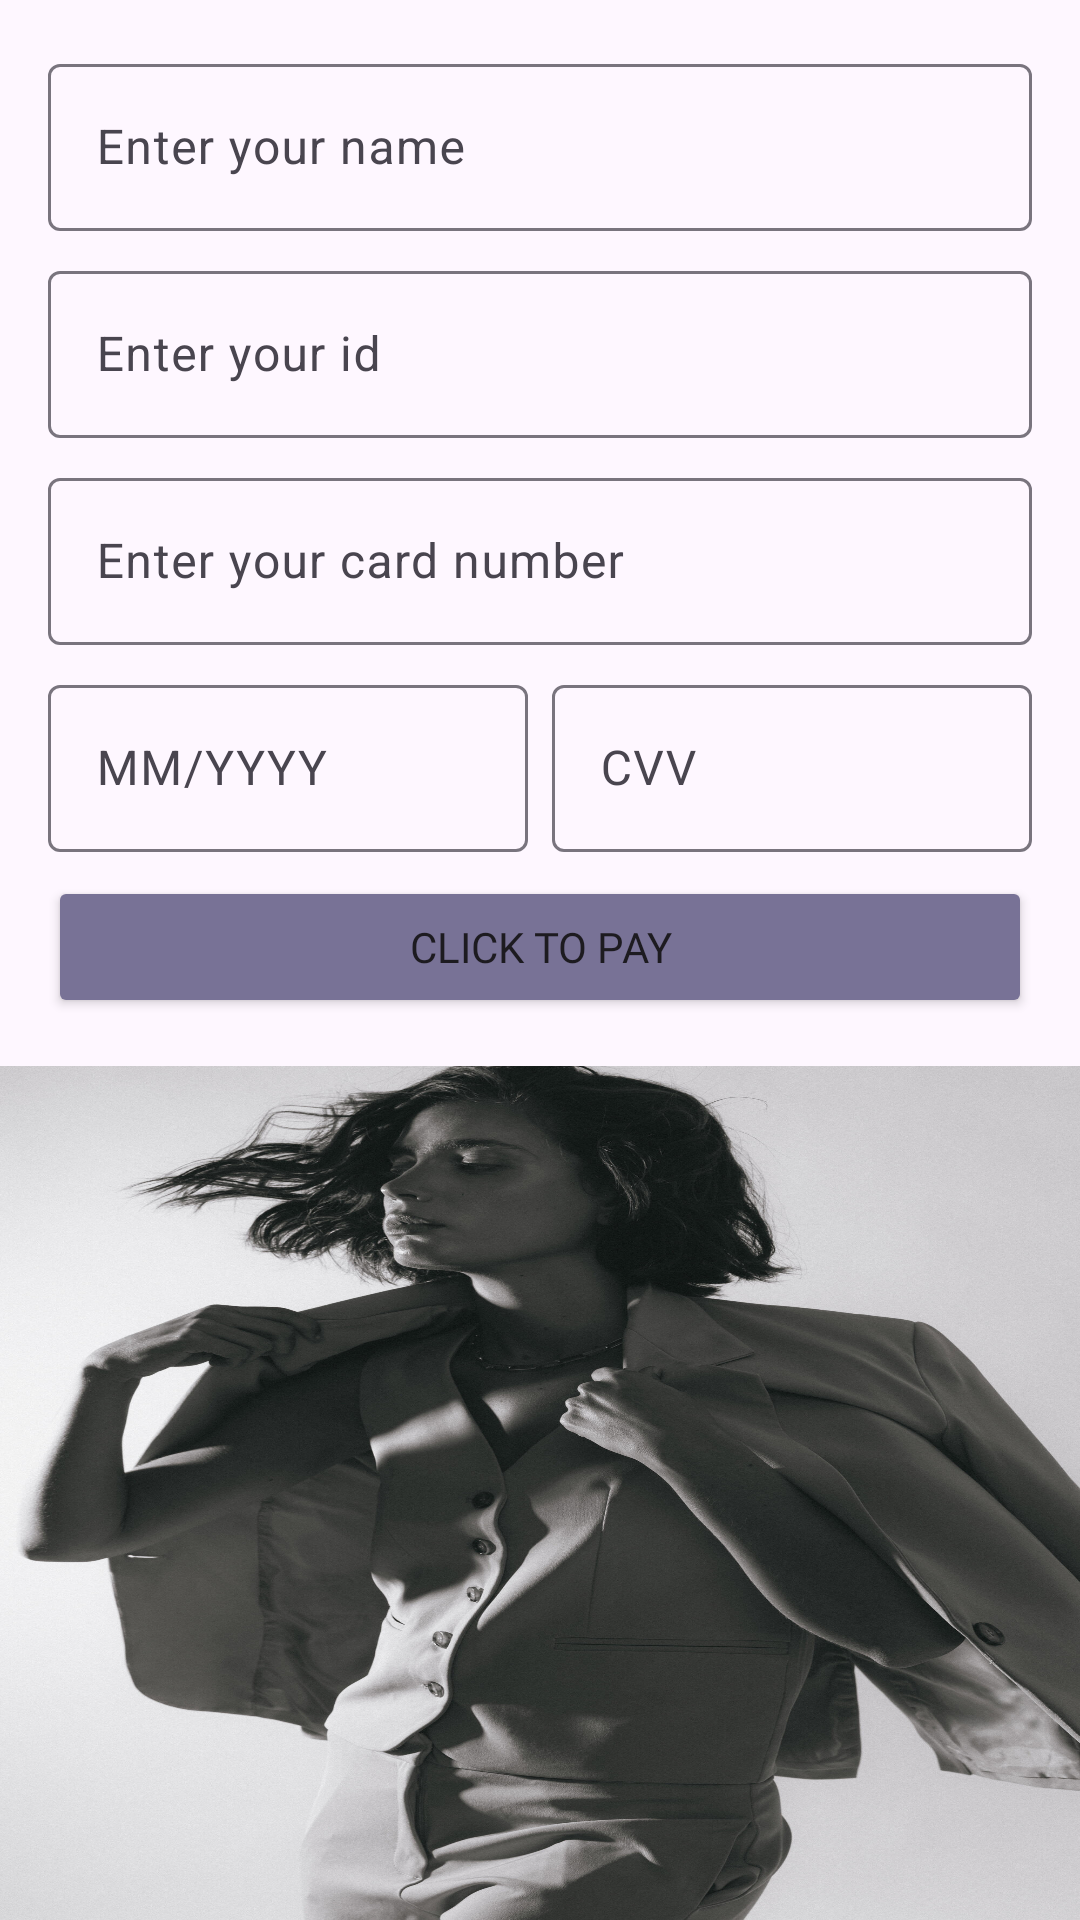

Android layout source for this screen:
<!-- AndroidManifest.xml: application theme Theme.UppStyle -->
<!-- res/layout/payment_layout.xml -->
<?xml version="1.0" encoding="utf-8"?>
<LinearLayout xmlns:android="http://schemas.android.com/apk/res/android"
    android:orientation="vertical"
    android:layout_width="match_parent"
    android:layout_height="match_parent">

    
    <LinearLayout
        android:orientation="vertical"
        android:layout_width="match_parent"
        android:layout_height="0dp"
        android:layout_weight="1"
        android:padding="16dp">

        
        <com.google.android.material.textfield.TextInputLayout
            android:layout_width="match_parent"
            android:layout_height="wrap_content"
            android:layout_marginBottom="8dp"
            android:hint="@string/enter_name">

            <com.google.android.material.textfield.TextInputEditText
                android:id="@+id/name"
                android:layout_width="match_parent"
                android:layout_height="wrap_content"
                android:textColor="#000000"/>
        </com.google.android.material.textfield.TextInputLayout>

        
        <com.google.android.material.textfield.TextInputLayout
            android:layout_width="match_parent"
            android:layout_height="wrap_content"
            android:layout_marginBottom="8dp"
            android:hint="@string/enter_id">

            <com.google.android.material.textfield.TextInputEditText
                android:id="@+id/id"
                android:layout_width="match_parent"
                android:inputType="numberSigned"
                android:layout_height="wrap_content"
                android:textColor="#800080"/>
        </com.google.android.material.textfield.TextInputLayout>

        
        <com.google.android.material.textfield.TextInputLayout
            android:layout_width="match_parent"
            android:layout_height="wrap_content"
            android:layout_marginBottom="8dp"
            android:hint="@string/enter_card">

            <com.google.android.material.textfield.TextInputEditText
                android:id="@+id/card"
                android:layout_width="match_parent"
                android:inputType="numberSigned"
                android:layout_height="wrap_content"
                android:textColor="#800080"/>
        </com.google.android.material.textfield.TextInputLayout>

        
        <androidx.appcompat.widget.LinearLayoutCompat
            android:layout_width="match_parent"
            android:layout_height="wrap_content">

            
            <com.google.android.material.textfield.TextInputLayout
                android:layout_width="0dp"
                android:layout_weight="1"
                android:layout_height="wrap_content"
                android:hint="MM/YYYY">

                <com.google.android.material.textfield.TextInputEditText
                    android:id="@+id/valid"
                    android:layout_width="match_parent"
                    android:layout_height="wrap_content"
                    android:textColor="#FFFFFF"/>
            </com.google.android.material.textfield.TextInputLayout>

            
            <com.google.android.material.textfield.TextInputLayout
                android:layout_width="0dp"
                android:layout_height="wrap_content"
                android:layout_weight="1"
                android:layout_marginStart="8dp"
                android:hint="CVV">

                <com.google.android.material.textfield.TextInputEditText
                    android:id="@+id/cvv"
                    android:layout_width="match_parent"
                    android:inputType="numberSigned"
                    android:layout_height="wrap_content"
                    android:textColor="#808080"/>
            </com.google.android.material.textfield.TextInputLayout>

        </androidx.appcompat.widget.LinearLayoutCompat>

        
        <Button
            android:id="@+id/approve"
            android:layout_width="match_parent"
            android:layout_height="wrap_content"
            android:layout_marginTop="8dp"
            android:backgroundTint="@color/material_dynamic_tertiary50"
            android:gravity="center"
            android:text="@string/text_button_to_pay"
            android:fontFamily="@font/libre_baskerville_bold"
            android:textSize="14dp"/>

        <Button
            android:id="@+id/back_to_checkout"
            android:layout_width="match_parent"
            android:layout_height="wrap_content"
            android:layout_marginTop="10dp"
            android:backgroundTint="@color/material_dynamic_tertiary50"
            android:fontFamily="@font/libre_baskerville_bold"
            android:text="@string/text_button_back_to_checkout"
            android:textSize="14dp" />

    </LinearLayout>

    
    <ImageView
        android:layout_width="match_parent"
        android:layout_height="0dp"
        android:layout_weight="0.8"
        android:src="@drawable/pictop_3"
        android:scaleType="fitXY" />

</LinearLayout>
<!-- resources referenced by this layout -->
<resources>
  <!-- drawable pictop_3: jpeg bitmap (drawable, 556722 bytes) -->
  <string name="enter_card">Enter your card number</string>
  <string name="enter_id">Enter your id</string>
  <string name="enter_name">Enter your name</string>
  <string name="text_button_back_to_checkout">Back to Checkout</string>
  <string name="text_button_to_pay">Click to pay</string>
  <style name="Theme.UppStyle" parent="Base.Theme.UppStyle" />
  <style name="Base.Theme.UppStyle" parent="Theme.Material3.DayNight.NoActionBar">
          
          
      </style>
</resources>
